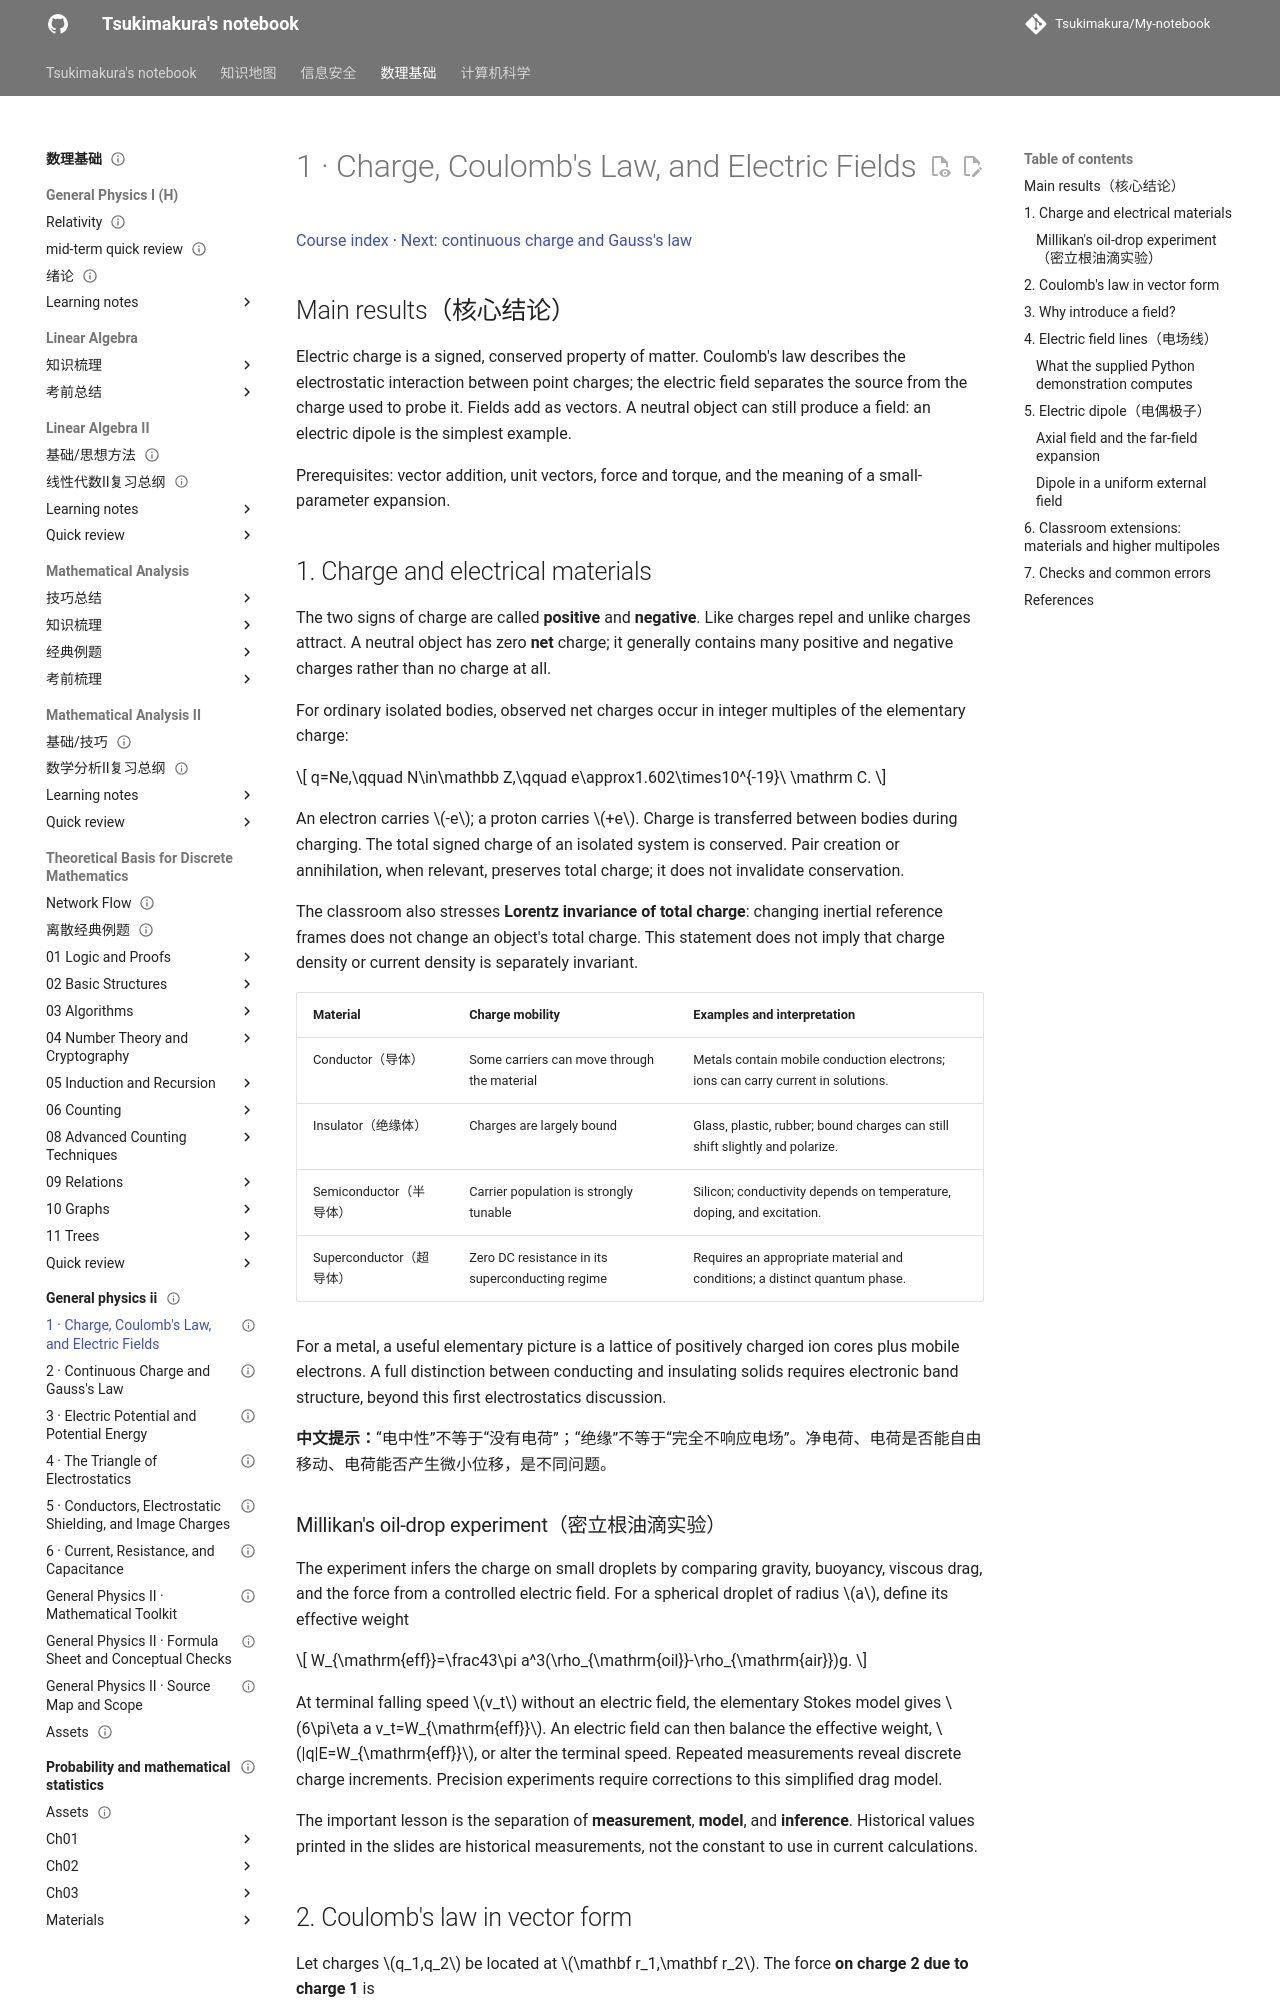

repository: Tsukimakura/My-notebook · page: 数理基础/general-physics-ii/01-charge-and-electric-field/index.html · generator: mkdocs

---
title: "1 · Charge, Coulomb's Law, and Electric Fields"
status: draft
tags: [math-physics, physics, electrostatics, electric-field, dipole]
created: 2026-10-06
updated: 2026-10-06
sources:
  - "~/GP-docs/lecture01(1).pdf, PDF pp. 4–32; mathematical support pp. 39–45"
  - "~/GP-docs/course_87159_sub_1967533/course_content.md, 19:09–98:39; ppt_017–ppt_047"
  - "~/GP-docs/course_87159_sub_1968597/course_content.md, 03:19–16:36 (dipoles, materials, multipoles)"
  - "~/GP-docs/demo1.zip: electric dipole and quadrupole visualization"
---

# 1 · Charge, Coulomb's Law, and Electric Fields

[Course index](index.md) · [Next: continuous charge and Gauss's law](02-continuous-charge-and-gauss-law.md)

## Main results（核心结论）

Electric charge is a signed, conserved property of matter. Coulomb's law describes the electrostatic interaction between point charges; the electric field separates the source from the charge used to probe it. Fields add as vectors. A neutral object can still produce a field: an electric dipole is the simplest example.

Prerequisites: vector addition, unit vectors, force and torque, and the meaning of a small-parameter expansion.

## 1. Charge and electrical materials

The two signs of charge are called **positive** and **negative**. Like charges repel and unlike charges attract. A neutral object has zero **net** charge; it generally contains many positive and negative charges rather than no charge at all.

For ordinary isolated bodies, observed net charges occur in integer multiples of the elementary charge:

$$
q=Ne,\qquad N\in\mathbb Z,\qquad e\approx1.602\times10^{-19}\ \mathrm C.
$$

An electron carries $-e$; a proton carries $+e$. Charge is transferred between bodies during charging. The total signed charge of an isolated system is conserved. Pair creation or annihilation, when relevant, preserves total charge; it does not invalidate conservation.

The classroom also stresses **Lorentz invariance of total charge**: changing inertial reference frames does not change an object's total charge. This statement does not imply that charge density or current density is separately invariant.

| Material | Charge mobility | Examples and interpretation |
| --- | --- | --- |
| Conductor（导体） | Some carriers can move through the material | Metals contain mobile conduction electrons; ions can carry current in solutions. |
| Insulator（绝缘体） | Charges are largely bound | Glass, plastic, rubber; bound charges can still shift slightly and polarize. |
| Semiconductor（半导体） | Carrier population is strongly tunable | Silicon; conductivity depends on temperature, doping, and excitation. |
| Superconductor（超导体） | Zero DC resistance in its superconducting regime | Requires an appropriate material and conditions; a distinct quantum phase. |

For a metal, a useful elementary picture is a lattice of positively charged ion cores plus mobile electrons. A full distinction between conducting and insulating solids requires electronic band structure, beyond this first electrostatics discussion.

**中文提示：**“电中性”不等于“没有电荷”；“绝缘”不等于“完全不响应电场”。净电荷、电荷是否能自由移动、电荷能否产生微小位移，是不同问题。
